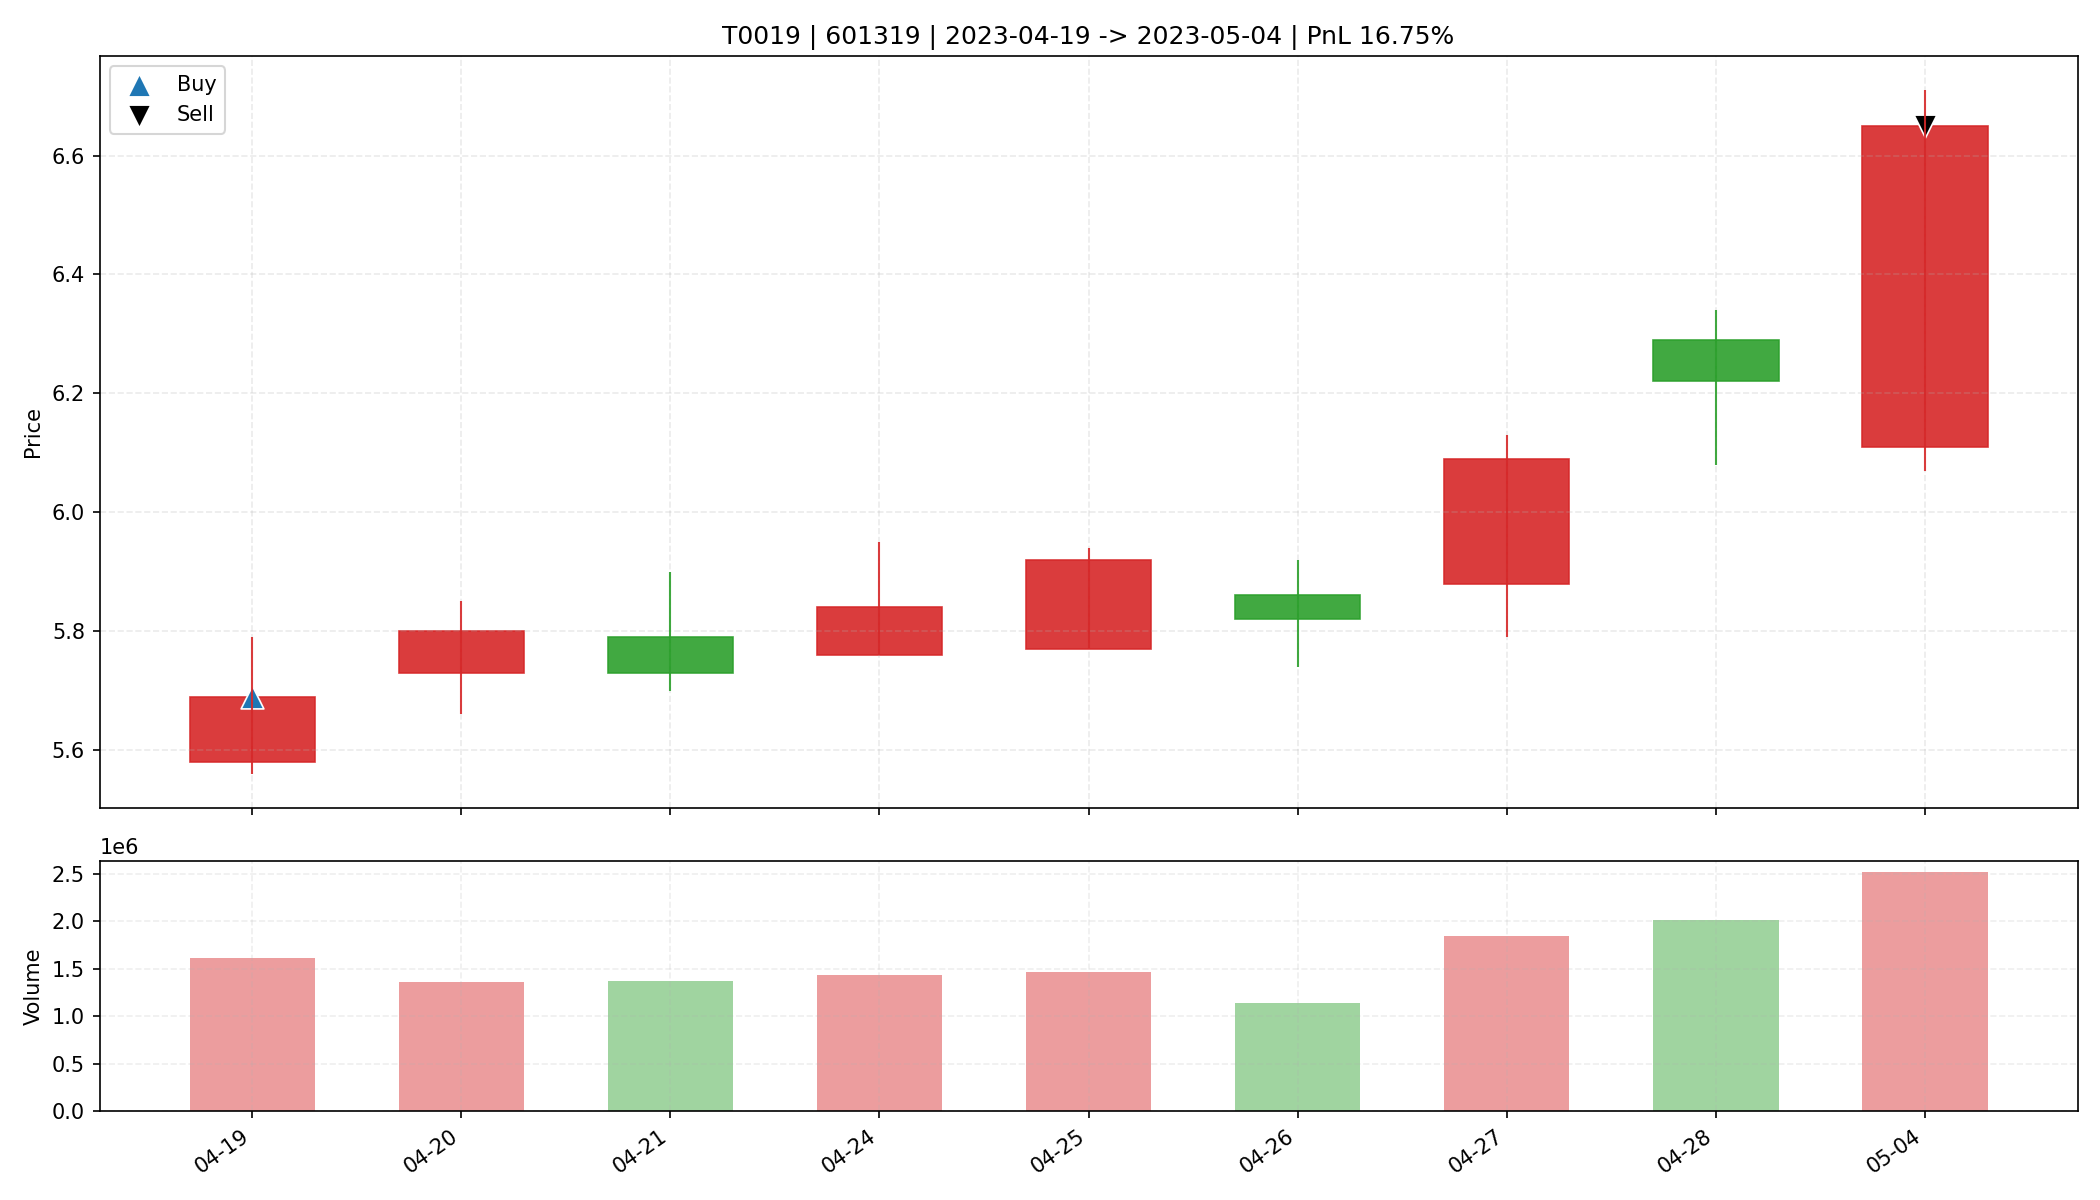

Values plotted in this chart, from the file beside it:
date, open, high, low, close, amount, volume, trade_id, code, buy_date, sell_date, buy_price, sell_price, matched_shares, buy_reason, sell_reason, sell_profit_pct, sell_hold_days, is_buy_day, is_sell_day, holding_day_index
2023-04-19, 5.58, 5.79, 5.56, 5.69, 920146560, 1616309, T0019, 601319, 2023-04-19, 2023-05-04, 5.69, 6.65, 2400, 前10日振幅9.1%, 阳线涨幅2.0%, 突破均线, 温和放量1.6倍, MA…, 主动止盈半仓-MA5乖离率8.31%>7.00%, 16.75, 8.0, True, False, 0
2023-04-20, 5.73, 5.85, 5.66, 5.8, 779937600, 1356138, T0019, 601319, 2023-04-19, 2023-05-04, 5.69, 6.65, 2400, 前10日振幅9.1%, 阳线涨幅2.0%, 突破均线, 温和放量1.6倍, MA…, 主动止盈半仓-MA5乖离率8.31%>7.00%, 16.75, 8.0, False, False, 1
2023-04-21, 5.79, 5.9, 5.7, 5.73, 791492992, 1367501, T0019, 601319, 2023-04-19, 2023-05-04, 5.69, 6.65, 2400, 前10日振幅9.1%, 阳线涨幅2.0%, 突破均线, 温和放量1.6倍, MA…, 主动止盈半仓-MA5乖离率8.31%>7.00%, 16.75, 8.0, False, False, 2
2023-04-24, 5.76, 5.95, 5.76, 5.84, 841097344, 1433905, T0019, 601319, 2023-04-19, 2023-05-04, 5.69, 6.65, 2400, 前10日振幅9.1%, 阳线涨幅2.0%, 突破均线, 温和放量1.6倍, MA…, 主动止盈半仓-MA5乖离率8.31%>7.00%, 16.75, 8.0, False, False, 3
2023-04-25, 5.77, 5.94, 5.77, 5.92, 861581568, 1463132, T0019, 601319, 2023-04-19, 2023-05-04, 5.69, 6.65, 2400, 前10日振幅9.1%, 阳线涨幅2.0%, 突破均线, 温和放量1.6倍, MA…, 主动止盈半仓-MA5乖离率8.31%>7.00%, 16.75, 8.0, False, False, 4
2023-04-26, 5.86, 5.92, 5.74, 5.82, 662143232, 1140045, T0019, 601319, 2023-04-19, 2023-05-04, 5.69, 6.65, 2400, 前10日振幅9.1%, 阳线涨幅2.0%, 突破均线, 温和放量1.6倍, MA…, 主动止盈半仓-MA5乖离率8.31%>7.00%, 16.75, 8.0, False, False, 5
2023-04-27, 5.88, 6.13, 5.79, 6.09, 1112414208, 1843201, T0019, 601319, 2023-04-19, 2023-05-04, 5.69, 6.65, 2400, 前10日振幅9.1%, 阳线涨幅2.0%, 突破均线, 温和放量1.6倍, MA…, 主动止盈半仓-MA5乖离率8.31%>7.00%, 16.75, 8.0, False, False, 6
2023-04-28, 6.29, 6.34, 6.08, 6.22, 1250855168, 2009042, T0019, 601319, 2023-04-19, 2023-05-04, 5.69, 6.65, 2400, 前10日振幅9.1%, 阳线涨幅2.0%, 突破均线, 温和放量1.6倍, MA…, 主动止盈半仓-MA5乖离率8.31%>7.00%, 16.75, 8.0, False, False, 7
2023-05-04, 6.11, 6.71, 6.07, 6.65, 1620342400, 2513519, T0019, 601319, 2023-04-19, 2023-05-04, 5.69, 6.65, 2400, 前10日振幅9.1%, 阳线涨幅2.0%, 突破均线, 温和放量1.6倍, MA…, 主动止盈半仓-MA5乖离率8.31%>7.00%, 16.75, 8.0, False, True, 8
